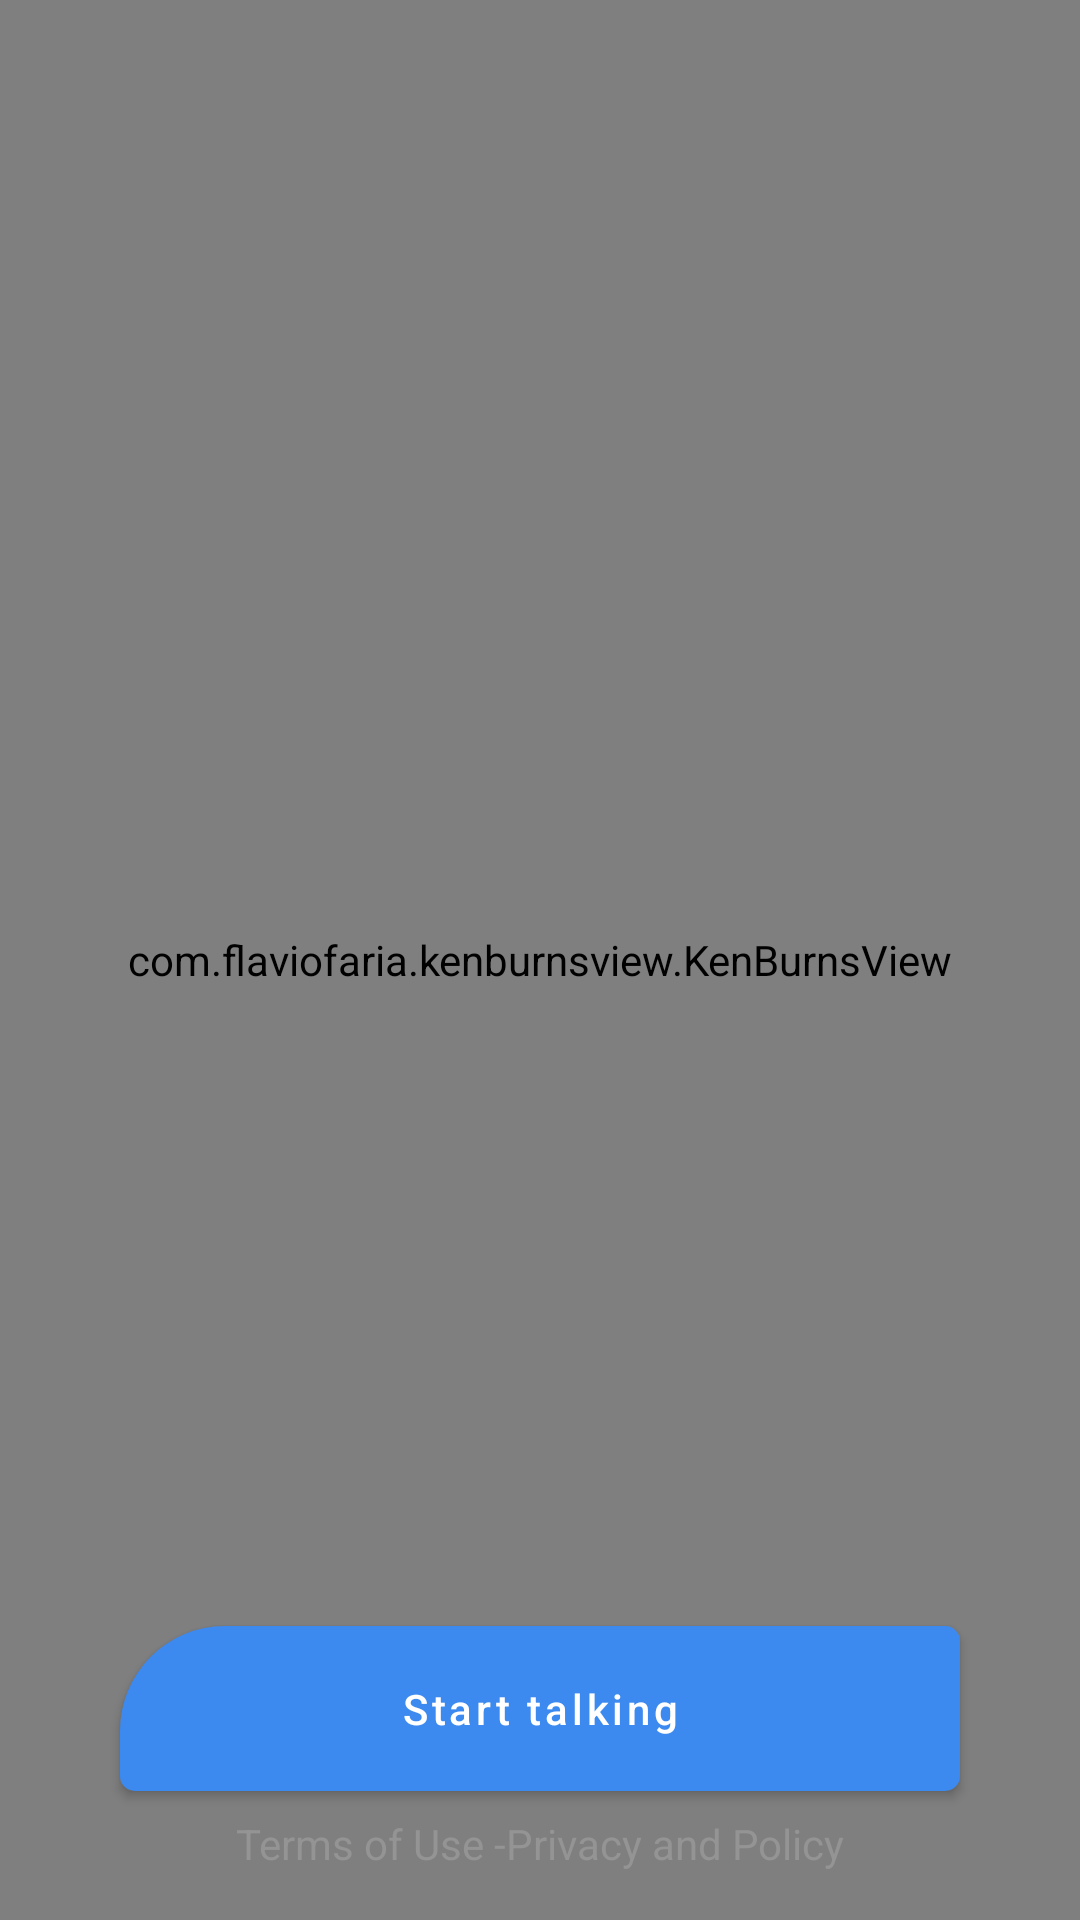

Here is an Android app screen rendered from its layout file. Give the layout XML and the strings, colors and styles it references.
<!-- AndroidManifest.xml: application theme Theme.friendzone -->
<!-- res/layout/activity_stater.xml -->
<?xml version="1.0" encoding="utf-8"?>
<androidx.constraintlayout.widget.ConstraintLayout xmlns:android="http://schemas.android.com/apk/res/android"
    xmlns:app="http://schemas.android.com/apk/res-auto"
    xmlns:tools="http://schemas.android.com/tools"
    android:layout_width="match_parent"
    android:layout_height="match_parent"
    tools:context=".StaterActivity">

    <com.flaviofaria.kenburnsview.KenBurnsView
        android:id="@+id/image_starter"
        android:layout_width="match_parent"
        android:layout_height="match_parent"
        app:layout_constraintBottom_toBottomOf="parent"
        app:layout_constraintEnd_toEndOf="parent"
        app:layout_constraintStart_toStartOf="parent"
        app:layout_constraintTop_toTopOf="parent" />


    <TextView
        android:id="@+id/textView"
        android:layout_width="wrap_content"
        android:layout_height="wrap_content"
        android:layout_marginBottom="16dp"
        android:text="Terms of Use -Privacy and Policy"
        android:textColor="#949494"
        app:layout_constraintBottom_toBottomOf="parent"
        app:layout_constraintEnd_toEndOf="parent"
        app:layout_constraintStart_toStartOf="parent" />

    <com.google.android.material.button.MaterialButton
        android:id="@+id/start_talking_button"
        android:layout_width="0dp"
        android:layout_height="55dp"
        android:layout_marginStart="40dp"
        android:layout_marginEnd="40dp"
        android:layout_marginBottom="8dp"
        android:background="@drawable/button_one_corner_bg"
        android:text="Start talking"
        android:textAllCaps="false"
        app:backgroundTint="#3C89EF"
        android:textColor="@color/white"
        app:cardCornerRadius="20dp"
        app:cornerRadius="20dp"
        app:layout_constraintBottom_toTopOf="@+id/textView"
        app:layout_constraintEnd_toEndOf="parent"
        app:layout_constraintStart_toStartOf="parent" />

</androidx.constraintlayout.widget.ConstraintLayout>
<!-- resources referenced by this layout -->
<resources>
  <color name="white">#FFFFFFFF</color>
  <!-- drawable button_one_corner_bg (drawable-v24) -->
  <?xml version="1.0" encoding="utf-8"?>
  <shape xmlns:android="http://schemas.android.com/apk/res/android"
      android:shape="rectangle">
      <solid android:color="#3C89EF"> </solid>
      <corners android:topLeftRadius="35dp"
          android:topRightRadius="5dp"
          android:bottomLeftRadius="5dp"
          android:bottomRightRadius="5dp"/>
  
  </shape>
  <style name="Theme.friendzone" parent="Theme.MaterialComponents.Light.NoActionBar">
          
          <item name="colorPrimary">@color/purple_500</item>
          <item name="colorPrimaryVariant">@color/purple_700</item>
          <item name="colorOnPrimary">@color/white</item>
          
          <item name="colorSecondary">@color/teal_200</item>
          <item name="colorSecondaryVariant">@color/teal_700</item>
          <item name="colorOnSecondary">@color/black</item>
          
          <item name="android:statusBarColor" tools:targetApi="l">?attr/colorPrimaryVariant</item>
          
      </style>
  <color name="purple_500">#FF6200EE</color>
  <color name="purple_700">#212221</color>
  <color name="teal_200">#FF03DAC5</color>
  <color name="teal_700">#FF018786</color>
  <color name="black">#FF000000</color>
</resources>
